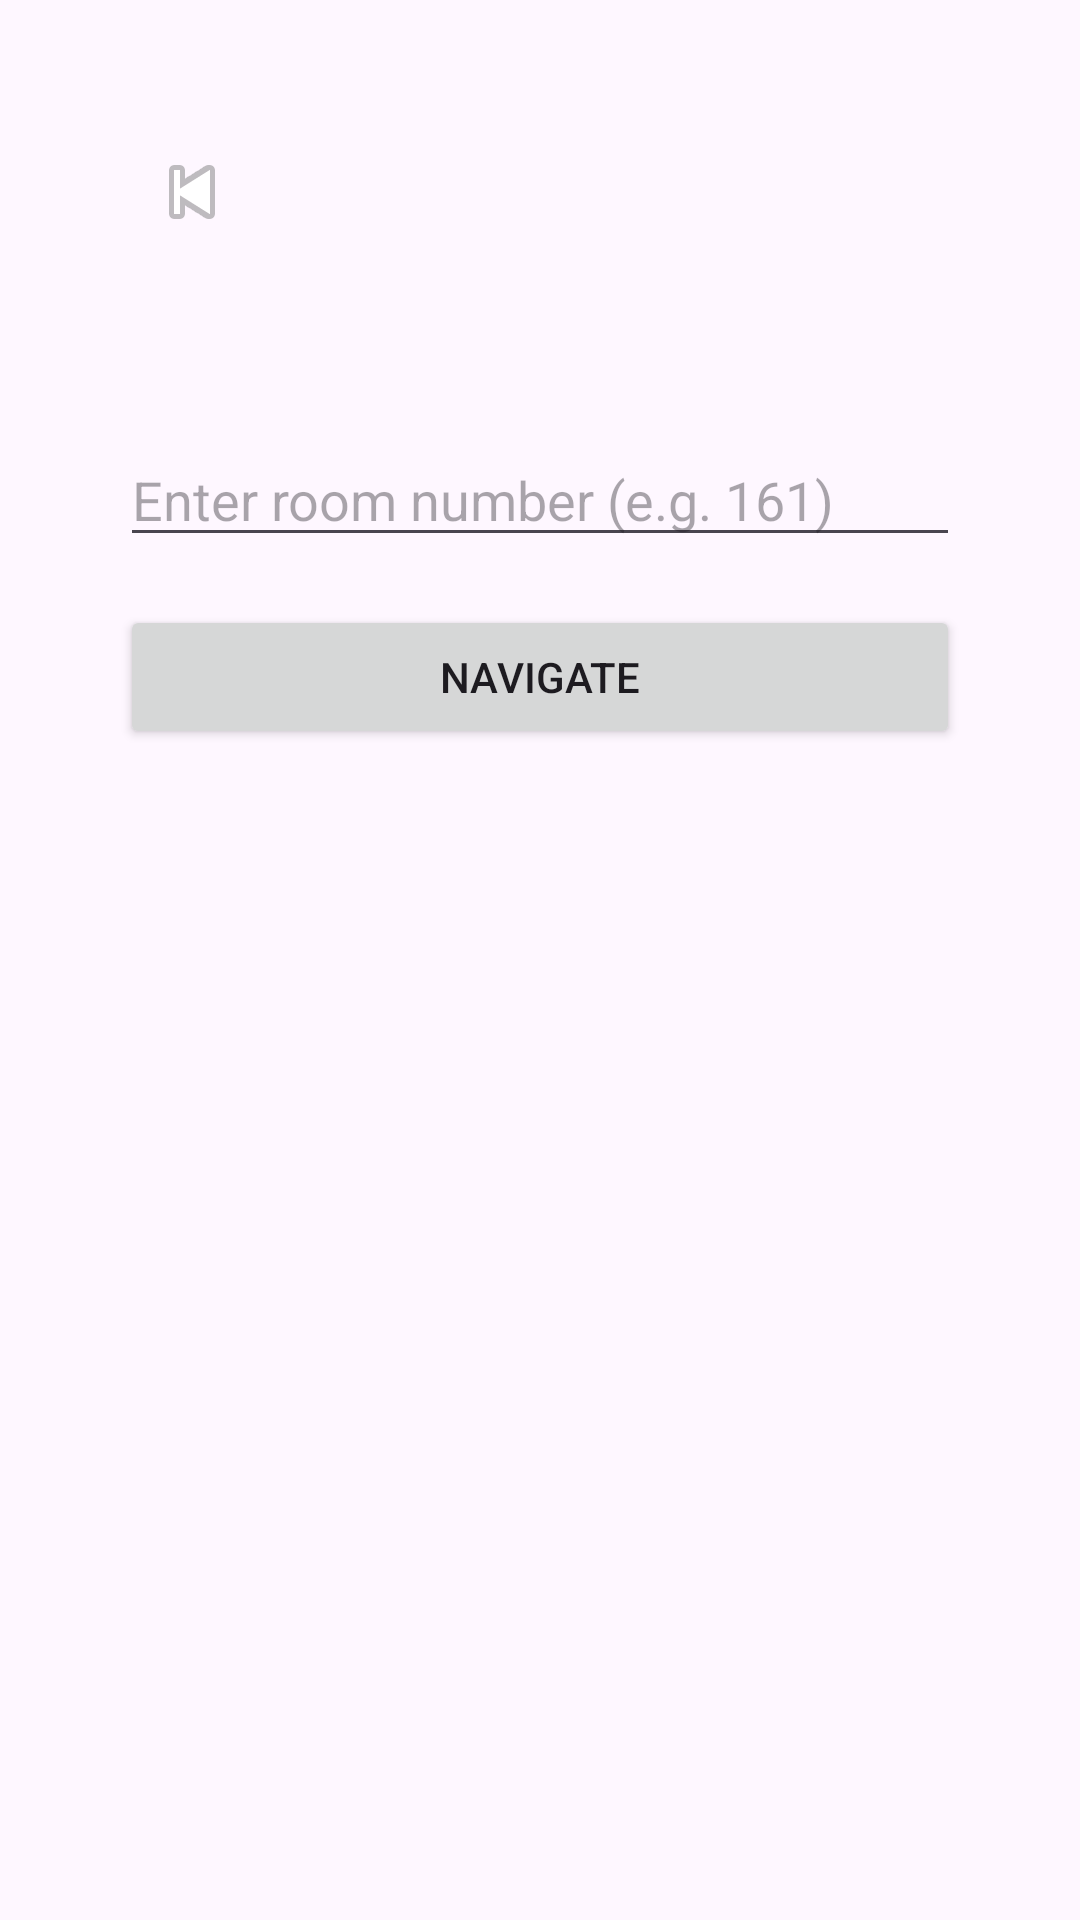

Android layout source for this screen:
<!-- AndroidManifest.xml: application theme Theme.Campus_Guide_App -->
<!-- res/layout/activity_navigation.xml -->
<?xml version="1.0" encoding="utf-8"?>
<LinearLayout
    xmlns:android="http://schemas.android.com/apk/res/android"
    android:layout_width="match_parent"
    android:layout_height="match_parent"
    android:orientation="vertical"
    android:padding="40dp">
    <ImageButton
        android:id="@+id/btnBack"
        android:layout_width="48dp"
        android:layout_height="48dp"
        android:src="@android:drawable/ic_media_previous"
        android:background="@null"/>
    <TextView
        android:id="@+id/txtCurrentLocation"
        android:layout_width="match_parent"
        android:layout_height="wrap_content"
        android:textSize="24sp" />

    <EditText
        android:id="@+id/edtDestination"
        android:layout_width="match_parent"
        android:layout_height="wrap_content"
        android:hint="Enter room number (e.g. 161)"
        android:layout_marginTop="24dp"/>

    <Button
        android:id="@+id/btnNavigate"
        android:layout_width="match_parent"
        android:layout_height="wrap_content"
        android:text="Navigate"
        android:layout_marginTop="16dp"/>

    <TextView
        android:id="@+id/txtRoute"
        android:layout_width="match_parent"
        android:layout_height="wrap_content"
        android:textSize="18sp"
        android:layout_marginTop="24dp"/>

</LinearLayout>
<!-- resources referenced by this layout -->
<resources>
  <style name="Theme.Campus_Guide_App" parent="Base.Theme.Campus_Guide_App" />
  <style name="Base.Theme.Campus_Guide_App" parent="Theme.Material3.DayNight.NoActionBar">
          
          
      </style>
</resources>
